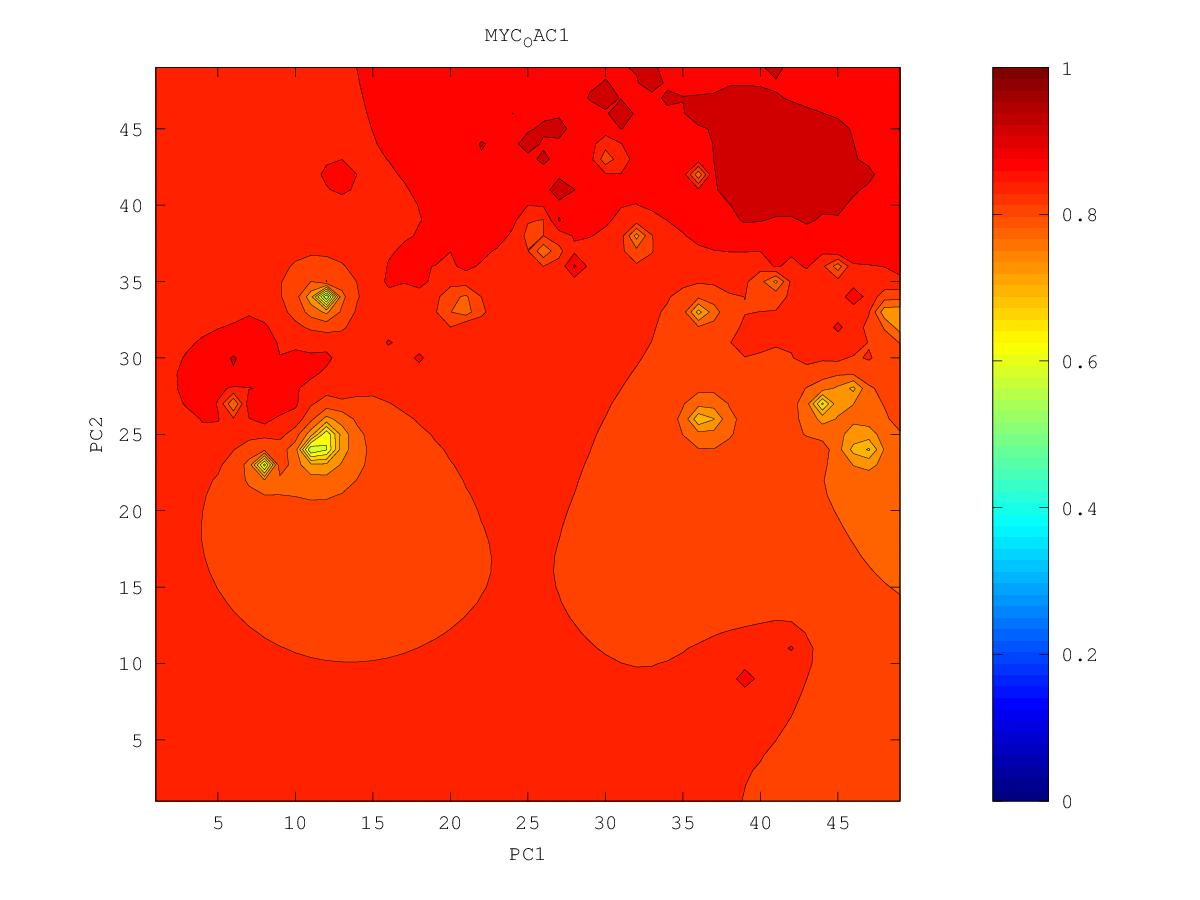

The file beside this chart, header and first rows:
0.892264512068, 0.893221613089, 0.894174289242, 0.89507989769, 0.895879943604, 0.896532639795, 0.896992404318, 0.896900221238, 0.895665528228, 0.89448870205, 0.899368071258, 0.89693747468, 0.887056197311, 0.894208888235, 0.866943346045, 0.820053041818, 0.744586344867, 0.753727273933, 0.805319433085, 0.817849316847, 0.821546307453, 0.821570868485, 0.82379360177, 0.820199113107
0.8947, 0.896, 0.8974, 0.8988, 0.9002, 0.9016, 0.9032, 0.9057, 0.9028, 0.8989, 0.8973, 0.8938, 0.8866, 0.8789, 0.8668, 0.8216, 0.7478, 0.8037, 0.8205, 0.83, 0.8242, 0.8148, 0.8084, 0.8
0.8971, 0.8988, 0.9007, 0.903, 0.9053, 0.9072, 0.91, 0.9193, 0.9104, 0.9039, 0.901, 0.9009, 0.8933, 0.8768, 0.8648, 0.8662, 0.844, 0.8355, 0.8397, 0.8456, 0.8235, 0.8015, 0.7933, 0.7853
0.8995, 0.9015, 0.9041, 0.9075, 0.9125, 0.9146, 0.9161, 0.9326, 0.9173, 0.9102, 0.9068, 0.9134, 0.9113, 0.8712, 0.864, 0.8987, 0.8586, 0.8545, 0.871, 0.8373, 0.8141, 0.725, 0.77, 0.777
0.9018, 0.9041, 0.9072, 0.9116, 0.9199, 0.9217, 0.918, 0.9195, 0.9213, 0.9187, 0.9121, 0.9113, 0.9041, 0.7868, 0.8548, 0.86, 0.8591, 0.8874, 0.8557, 0.8507, 0.8129, 0.7627, 0.7615, 0.7725
0.904, 0.9065, 0.9097, 0.9146, 0.9278, 0.9232, 0.9208, 0.9214, 0.9263, 0.9183, 0.9113, 0.9052, 0.8851, 0.8506, 0.8516, 0.8559, 0.8555, 0.8549, 0.8537, 0.8476, 0.8204, 0.787, 0.6545, 0.7589
0.9064, 0.9087, 0.9117, 0.916, 0.9227, 0.9271, 0.9268, 0.9285, 0.931, 0.9242, 0.9175, 0.9053, 0.8881, 0.882, 0.8595, 0.8542, 0.8522, 0.851, 0.8539, 0.8547, 0.8264, 0.8048, 0.7846, 0.7941
0.91, 0.911, 0.9135, 0.9174, 0.9227, 0.9267, 0.9286, 0.9317, 0.9345, 0.925, 0.9107, 0.8974, 0.8841, 0.869, 0.8504, 0.8471, 0.8481, 0.8477, 0.846, 0.8405, 0.8299, 0.8199, 0.8203, 0.8175
0.9182, 0.913, 0.9152, 0.9195, 0.9254, 0.9282, 0.9318, 0.9503, 0.9368, 0.9258, 0.9104, 0.8957, 0.8802, 0.8827, 0.7613, 0.8321, 0.8438, 0.8455, 0.8438, 0.8388, 0.8319, 0.8252, 0.8209, 0.8181
0.9127, 0.9135, 0.9168, 0.9228, 0.9357, 0.9303, 0.9332, 0.9283, 0.9282, 0.9274, 0.9156, 0.8962, 0.8787, 0.8546, 0.8178, 0.8344, 0.8426, 0.846, 0.8471, 0.8398, 0.8326, 0.8264, 0.8214, 0.8182
0.9103, 0.9134, 0.9189, 0.9246, 0.9292, 0.9247, 0.9234, 0.9269, 0.9287, 0.9308, 0.9175, 0.897, 0.8796, 0.8629, 0.8487, 0.8426, 0.8416, 0.8462, 0.8777, 0.84, 0.8316, 0.8246, 0.8182, 0.8141
0.9094, 0.9129, 0.9201, 0.9227, 0.9236, 0.9244, 0.9227, 0.927, 0.9304, 0.9129, 0.9065, 0.894, 0.8793, 0.8652, 0.8518, 0.8395, 0.8324, 0.835, 0.8385, 0.835, 0.8287, 0.82, 0.8083, 0.7998
0.9088, 0.9117, 0.9156, 0.9178, 0.9161, 0.9148, 0.9146, 0.9127, 0.9092, 0.902, 0.8993, 0.8951, 0.8775, 0.8639, 0.8482, 0.8224, 0.7904, 0.8179, 0.8299, 0.8309, 0.8259, 0.8144, 0.7861, 0.7327
0.9086, 0.911, 0.9152, 0.9235, 0.9116, 0.9087, 0.898, 0.7793, 0.8852, 0.8952, 0.892, 0.8859, 0.8735, 0.8615, 0.8461, 0.813, 0.7202, 0.811, 0.8277, 0.8299, 0.8258, 0.8144, 0.7833, 0.7068
0.909, 0.9111, 0.9147, 0.9131, 0.9083, 0.9053, 0.9006, 0.8976, 0.8968, 0.8972, 0.8852, 0.8765, 0.8678, 0.8591, 0.8485, 0.8339, 0.8225, 0.8268, 0.8317, 0.8322, 0.8287, 0.8211, 0.8088, 0.7993
0.911, 0.9124, 0.9164, 0.912, 0.9065, 0.9039, 0.9017, 0.9057, 0.8972, 0.8984, 0.8786, 0.8664, 0.8594, 0.8555, 0.8507, 0.8445, 0.8395, 0.8378, 0.8374, 0.8361, 0.8332, 0.8286, 0.8233, 0.8199
0.9163, 0.9193, 0.911, 0.9082, 0.9059, 0.9096, 0.9012, 0.894, 0.8902, 0.8849, 0.8672, 0.8409, 0.8409, 0.8502, 0.8514, 0.8491, 0.8463, 0.844, 0.8421, 0.8401, 0.8376, 0.8345, 0.8316, 0.8295
0.915, 0.9135, 0.9105, 0.9089, 0.906, 0.9109, 0.8904, 0.8869, 0.8844, 0.8776, 0.8597, 0.7565, 0.8169, 0.848, 0.8526, 0.852, 0.85, 0.8479, 0.8458, 0.8436, 0.8414, 0.839, 0.8369, 0.8354
0.9136, 0.9124, 0.9126, 0.9355, 0.9151, 0.8762, 0.8617, 0.8794, 0.8832, 0.8794, 0.8734, 0.8586, 0.8493, 0.8541, 0.8555, 0.8546, 0.8527, 0.8506, 0.8485, 0.8465, 0.8444, 0.8425, 0.8407, 0.8393
0.9126, 0.9149, 0.9279, 0.9097, 0.896, 0.8557, 0.8203, 0.8838, 0.8901, 0.885, 0.8815, 0.874, 0.8646, 0.8611, 0.859, 0.8569, 0.8547, 0.8526, 0.8506, 0.8487, 0.8468, 0.845, 0.8435, 0.8422
0.9115, 0.9124, 0.9156, 0.9068, 0.8986, 0.8925, 0.8912, 0.8973, 0.8986, 0.8926, 0.8972, 0.8793, 0.8705, 0.8664, 0.862, 0.8585, 0.8561, 0.854, 0.8521, 0.8503, 0.8486, 0.847, 0.8455, 0.8443
0.9088, 0.908, 0.9078, 0.9066, 0.9051, 0.9061, 0.9082, 0.9072, 0.9147, 0.9019, 0.8895, 0.8822, 0.8715, 0.9192, 0.8633, 0.8588, 0.8566, 0.8547, 0.8531, 0.8514, 0.8499, 0.8484, 0.8471, 0.8458
0.906, 0.9057, 0.9066, 0.9106, 0.9241, 0.9085, 0.9063, 0.9062, 0.937, 0.9031, 0.9176, 0.859, 0.8328, 0.8529, 0.8577, 0.8574, 0.8563, 0.855, 0.8536, 0.8521, 0.8507, 0.8494, 0.8481, 0.847
0.9034, 0.9041, 0.906, 0.9103, 0.9181, 0.911, 0.9191, 0.9047, 0.8979, 0.8824, 0.8405, 0.8425, 0.7792, 0.8422, 0.8537, 0.856, 0.8558, 0.8548, 0.8537, 0.8525, 0.8513, 0.8501, 0.8489, 0.8477
0.9011, 0.903, 0.9064, 0.9089, 0.9114, 0.924, 0.9078, 0.9013, 0.8916, 0.8787, 0.8449, 0.8329, 0.8432, 0.8505, 0.8548, 0.8557, 0.8552, 0.8544, 0.8535, 0.8526, 0.8516, 0.8505, 0.8493, 0.8482
0.899, 0.9015, 0.9095, 0.9146, 0.9076, 0.9082, 0.9103, 0.9042, 0.8919, 0.8872, 0.8893, 0.8703, 0.8622, 0.8594, 0.8575, 0.8555, 0.854, 0.8534, 0.8531, 0.8525, 0.8517, 0.8507, 0.8496, 0.8484
0.8966, 0.8987, 0.9019, 0.9037, 0.9044, 0.9078, 0.9061, 0.8986, 0.8926, 0.8907, 0.889, 0.8993, 0.8738, 0.866, 0.8591, 0.853, 0.8505, 0.8515, 0.8525, 0.8524, 0.8518, 0.8508, 0.8497, 0.8484
0.894, 0.8954, 0.897, 0.8987, 0.9017, 0.9168, 0.911, 0.8964, 0.8921, 0.9006, 0.8909, 0.8866, 0.8891, 0.8734, 0.8591, 0.8424, 0.8391, 0.8505, 0.8535, 0.8528, 0.852, 0.8509, 0.8496, 0.8482
0.8915, 0.8924, 0.8934, 0.8946, 0.8965, 0.8994, 0.8975, 0.8922, 0.889, 0.8876, 0.8852, 0.8838, 0.8835, 0.8872, 0.857, 0.8006, 0.7883, 0.8754, 0.8558, 0.8534, 0.8526, 0.8512, 0.8495, 0.8478
0.8891, 0.8897, 0.8903, 0.8909, 0.8914, 0.8915, 0.8902, 0.8878, 0.8855, 0.8835, 0.8819, 0.8807, 0.8788, 0.8722, 0.8557, 0.8166, 0.8072, 0.8429, 0.8529, 0.8547, 0.854, 0.8518, 0.8493, 0.847
0.8869, 0.8872, 0.8875, 0.8876, 0.8875, 0.887, 0.8858, 0.8842, 0.8824, 0.8809, 0.8799, 0.881, 0.8923, 0.8777, 0.8705, 0.8534, 0.8464, 0.8509, 0.8562, 0.8601, 0.8578, 0.8528, 0.8489, 0.8457
0.8849, 0.885, 0.885, 0.8848, 0.8844, 0.8837, 0.8827, 0.8813, 0.8799, 0.8786, 0.878, 0.8795, 0.8845, 0.8807, 0.8876, 0.8663, 0.8589, 0.8585, 0.8621, 0.8845, 0.8648, 0.8533, 0.8477, 0.8435
0.883, 0.883, 0.8828, 0.8825, 0.882, 0.8813, 0.8803, 0.879, 0.8776, 0.8763, 0.8756, 0.8764, 0.881, 0.8853, 0.8793, 0.8701, 0.8636, 0.8637, 0.8696, 0.8665, 0.8593, 0.8514, 0.8453, 0.8401
0.8813, 0.8812, 0.8809, 0.8805, 0.88, 0.8794, 0.8785, 0.8773, 0.8757, 0.8741, 0.8728, 0.8725, 0.876, 0.8797, 0.8842, 0.8698, 0.8645, 0.8652, 0.8812, 0.8634, 0.8554, 0.8487, 0.8417, 0.8348
0.8798, 0.8796, 0.8793, 0.8789, 0.8784, 0.878, 0.8774, 0.8764, 0.8746, 0.8722, 0.8696, 0.8675, 0.8657, 0.8634, 0.8605, 0.8589, 0.8734, 0.8636, 0.8603, 0.8578, 0.8536, 0.8471, 0.8375, 0.8268
0.8784, 0.8781, 0.8778, 0.8774, 0.8771, 0.8771, 0.8774, 0.878, 0.8755, 0.8709, 0.8667, 0.8625, 0.8576, 0.8511, 0.8435, 0.8399, 0.8485, 0.8525, 0.8551, 0.8567, 0.856, 0.8519, 0.8334, 0.8131
0.8771, 0.8768, 0.8765, 0.8761, 0.8759, 0.8762, 0.8783, 0.8903, 0.882, 0.8702, 0.8641, 0.8582, 0.8509, 0.8399, 0.8203, 0.7967, 0.813, 0.8386, 0.8548, 0.862, 0.8621, 0.8747, 0.8282, 0.786
0.8759, 0.8756, 0.8752, 0.8749, 0.8746, 0.8748, 0.8764, 0.8815, 0.877, 0.8681, 0.8618, 0.8553, 0.8467, 0.8343, 0.843, 0.5545, 0.7631, 0.8312, 0.8646, 0.8874, 0.871, 0.8547, 0.8272, 0.758
0.8749, 0.8745, 0.874, 0.8736, 0.8732, 0.873, 0.8729, 0.8725, 0.8699, 0.8654, 0.8602, 0.8542, 0.8459, 0.8333, 0.806, 0.7495, 0.7913, 0.837, 0.8665, 0.8839, 0.8868, 0.8639, 0.8463, 0.8152
0.8739, 0.8734, 0.873, 0.8724, 0.8719, 0.8712, 0.8704, 0.8691, 0.8669, 0.8636, 0.8596, 0.8547, 0.8483, 0.8396, 0.8281, 0.821, 0.8314, 0.8501, 0.8667, 0.8916, 0.8803, 0.8828, 0.884, 0.8641
0.873, 0.8725, 0.872, 0.8714, 0.8707, 0.8699, 0.8689, 0.8674, 0.8655, 0.863, 0.8599, 0.8563, 0.8522, 0.8478, 0.8444, 0.8451, 0.8526, 0.8641, 0.8736, 0.8794, 0.88, 0.8862, 0.9087, 0.8682
0.8721, 0.8716, 0.8711, 0.8705, 0.8698, 0.8689, 0.8678, 0.8665, 0.8649, 0.8629, 0.8607, 0.8583, 0.8561, 0.8544, 0.8543, 0.8577, 0.8666, 0.8837, 0.8972, 0.8836, 0.8819, 0.8809, 0.8845, 0.8922
0.8714, 0.8709, 0.8704, 0.8697, 0.869, 0.8682, 0.8672, 0.866, 0.8647, 0.8632, 0.8617, 0.8603, 0.8592, 0.859, 0.8603, 0.8643, 0.8733, 0.8945, 0.8908, 0.8949, 0.8944, 0.8772, 0.8977, 0.8764
0.8707, 0.8703, 0.8697, 0.8691, 0.8684, 0.8676, 0.8668, 0.8658, 0.8648, 0.8637, 0.8627, 0.8619, 0.8615, 0.862, 0.8637, 0.8672, 0.873, 0.8804, 0.8883, 0.9186, 0.9105, 0.8737, 0.7696, 0.8469
0.8701, 0.8697, 0.8692, 0.8686, 0.868, 0.8673, 0.8665, 0.8657, 0.8649, 0.8641, 0.8635, 0.8631, 0.8631, 0.8638, 0.8654, 0.8682, 0.8723, 0.8776, 0.8848, 0.8955, 0.9015, 0.8845, 0.8763, 0.8808
0.8696, 0.8692, 0.8687, 0.8682, 0.8676, 0.867, 0.8663, 0.8657, 0.865, 0.8645, 0.8641, 0.8639, 0.8641, 0.8648, 0.8662, 0.8684, 0.8714, 0.8752, 0.8802, 0.8868, 0.9095, 0.9005, 0.8952, 0.8792
0.8692, 0.8687, 0.8683, 0.8678, 0.8673, 0.8667, 0.8662, 0.8657, 0.8652, 0.8648, 0.8645, 0.8644, 0.8647, 0.8653, 0.8664, 0.8681, 0.8702, 0.8729, 0.8761, 0.8798, 0.8833, 0.8838, 0.8801, 0.8736
0.8688, 0.8684, 0.8679, 0.8675, 0.867, 0.8665, 0.8661, 0.8656, 0.8652, 0.8649, 0.8647, 0.8647, 0.865, 0.8655, 0.8663, 0.8675, 0.869, 0.8708, 0.8727, 0.8744, 0.8755, 0.875, 0.8728, 0.8692
0.8684, 0.868, 0.8676, 0.8672, 0.8668, 0.8664, 0.866, 0.8656, 0.8652, 0.865, 0.8649, 0.8649, 0.865, 0.8654, 0.866, 0.8668, 0.8678, 0.8689, 0.8699, 0.8707, 0.8709, 0.8703, 0.8686, 0.8662
